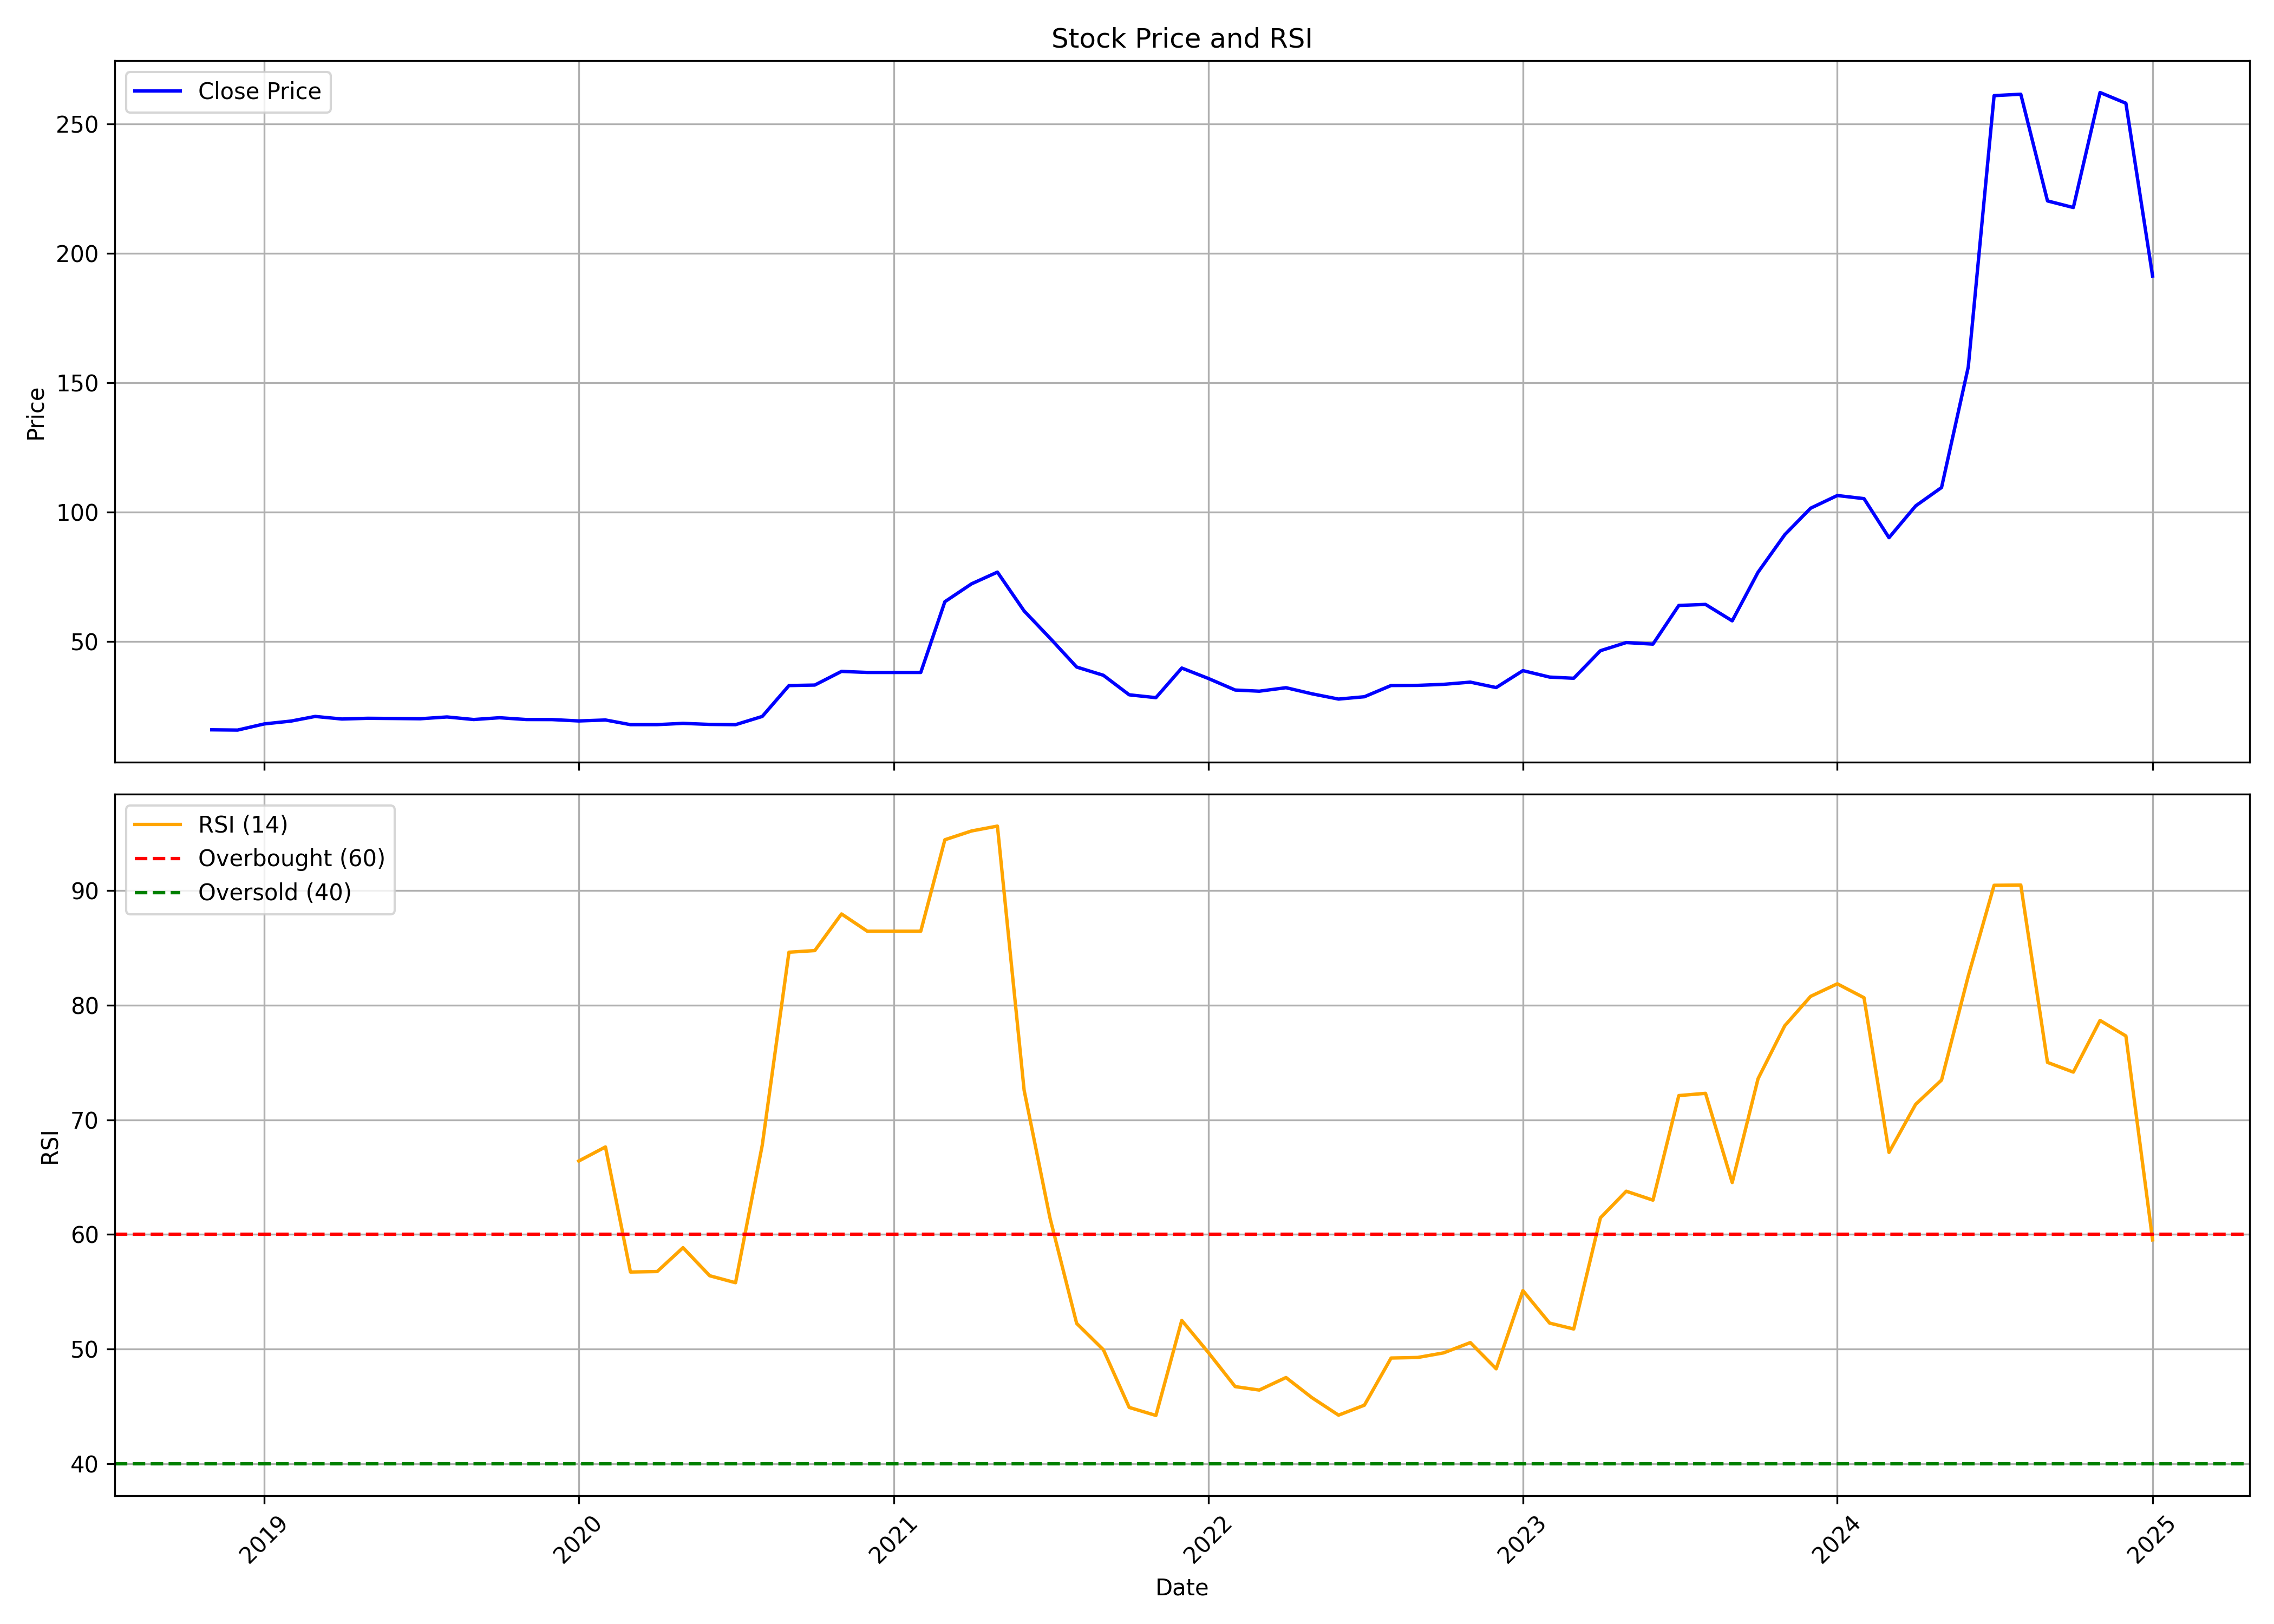

Values plotted in this chart, from the file beside it:
, Unnamed: 0.1, Unnamed: 0, date, symbol, open, high, low, close, volume, rsi
0, 0, 0, 2018-11-01, MARINE, 15.92, 16.89, 15.36, 15.9, 3360000, 
1, 1, 1, 2018-12-01, MARINE, 16.02, 16.1, 15.32, 15.8, 4230000, 
2, 2, 2, 2019-01-01, MARINE, 15.8, 18.89, 15.4, 18.19, 3760000, 
3, 3, 3, 2019-02-01, MARINE, 17.89, 20.79, 17.49, 19.28, 780000, 
4, 4, 4, 2019-03-01, MARINE, 19.28, 21.66, 19.28, 21.07, 1380000, 
5, 5, 5, 2019-04-01, MARINE, 20.67, 22.4, 19.88, 20.08, 1100000, 
6, 6, 6, 2019-05-01, MARINE, 20.08, 21.86, 19.08, 20.35, 1630000, 
7, 7, 7, 2019-06-01, MARINE, 20.34, 21.67, 18.29, 20.27, 1640000, 
8, 8, 8, 2019-07-01, MARINE, 20.33, 20.43, 19.54, 20.17, 2660000, 
9, 9, 9, 2019-08-01, MARINE, 19.88, 22.9, 19.68, 20.87, 2290000, 
10, 10, 10, 2019-09-01, MARINE, 20.87, 24.45, 19.88, 19.88, 1900000, 
11, 11, 11, 2019-10-01, MARINE, 20.08, 23.06, 19.87, 20.57, 2150000, 
12, 12, 12, 2019-11-01, MARINE, 20.59, 20.85, 19.28, 19.88, 2030000, 
13, 13, 13, 2019-12-01, MARINE, 19.88, 20.22, 19.08, 19.86, 1990000, 
14, 14, 14, 2020-01-01, MARINE, 19.68, 21.03, 19.18, 19.33, 2030000, 66.41
15, 15, 15, 2020-02-01, MARINE, 19.88, 20.08, 19.1, 19.7, 1720000, 67.64
16, 16, 16, 2020-03-01, MARINE, 19.88, 20.63, 15.5, 17.9, 6540000, 56.72
17, 17, 17, 2020-04-01, MARINE, 17.84, 18.07, 17.11, 17.91, 890000, 56.77
18, 18, 18, 2020-05-01, MARINE, 17.91, 18.44, 17.04, 18.4, 1080000, 58.85
19, 19, 19, 2020-06-01, MARINE, 18.42, 19.78, 17.89, 17.99, 1070000, 56.4
20, 20, 20, 2020-07-01, MARINE, 17.89, 18.8, 17.21, 17.89, 2990000, 55.79
21, 21, 21, 2020-08-01, MARINE, 17.94, 21.96, 15.9, 21.07, 17330000, 67.79
22, 22, 22, 2020-09-01, MARINE, 21.86, 33.59, 21.69, 32.99, 7360000, 84.63
23, 23, 23, 2020-10-01, MARINE, 32.99, 39.36, 31.8, 33.19, 4490000, 84.78
24, 24, 24, 2020-11-01, MARINE, 32.99, 39.55, 32.76, 38.47, 3950000, 87.97
25, 25, 25, 2020-12-01, MARINE, 39.49, 39.49, 37.88, 38.06, 110000, 86.46
26, 26, 26, 2021-01-01, MARINE, 38.06, 38.06, 38.06, 38.06, 0, 86.46
27, 27, 27, 2021-02-01, MARINE, 38.06, 38.06, 38.06, 38.06, 0, 86.46
28, 28, 28, 2021-03-01, MARINE, 38.06, 71.06, 38.06, 65.39, 5163051, 94.45
29, 29, 29, 2021-04-01, MARINE, 66.54, 75.48, 53.91, 72.3, 6463869, 95.22
30, 30, 30, 2021-05-01, MARINE, 72.55, 88.35, 71.26, 76.82, 8420666, 95.64
31, 31, 31, 2021-06-01, MARINE, 77.92, 90.14, 59.58, 61.82, 32207852, 72.59
32, 32, 32, 2021-07-01, MARINE, 61.62, 63.21, 46.06, 51.33, 40568731, 61.45
33, 33, 33, 2021-08-01, MARINE, 51.93, 54.76, 35.78, 40.15, 31647762, 52.24
34, 34, 34, 2021-09-01, MARINE, 40.1, 42.54, 34.78, 36.97, 26211064, 49.94
35, 35, 35, 2021-10-01, MARINE, 37.22, 38.37, 29.12, 29.42, 24485742, 44.91
36, 36, 36, 2021-11-01, MARINE, 29.47, 35.07, 27.63, 28.33, 23597070, 44.21
37, 37, 37, 2021-12-01, MARINE, 29.12, 45.66, 24.63, 39.77, 74349496, 52.5
38, 38, 38, 2022-01-01, MARINE, 39.87, 42.76, 33.22, 35.72, 7665130, 49.69
39, 39, 39, 2022-02-01, MARINE, 34.97, 40.27, 28.88, 31.27, 3818289, 46.72
40, 40, 40, 2022-03-01, MARINE, 31.27, 34.22, 29.03, 30.82, 3660027, 46.42
41, 41, 41, 2022-04-01, MARINE, 30.97, 36.67, 28.98, 32.17, 5249892, 47.52
42, 42, 42, 2022-05-01, MARINE, 31.32, 31.57, 24.98, 29.82, 4454513, 45.77
43, 43, 43, 2022-06-01, MARINE, 29.82, 30.02, 25.13, 27.78, 2361968, 44.23
44, 44, 44, 2022-07-01, MARINE, 27.53, 29.97, 26.53, 28.68, 2317246, 45.1
45, 45, 45, 2022-08-01, MARINE, 29.37, 35.87, 27.03, 33.02, 8682013, 49.22
46, 46, 46, 2022-09-01, MARINE, 33.82, 37.07, 29.57, 33.07, 7470565, 49.27
47, 47, 47, 2022-10-01, MARINE, 32.77, 34.52, 27.28, 33.47, 3133514, 49.67
48, 48, 48, 2022-11-01, MARINE, 33.97, 37.92, 31.57, 34.32, 7388932, 50.57
49, 49, 49, 2022-12-01, MARINE, 34.82, 35.57, 27.98, 32.22, 4711689, 48.28
50, 50, 50, 2023-01-01, MARINE, 32.87, 41.96, 32.57, 38.77, 13195840, 55.1
51, 51, 51, 2023-02-01, MARINE, 38.77, 40.42, 35.47, 36.27, 3320620, 52.27
52, 52, 52, 2023-03-01, MARINE, 36.62, 42.81, 32.47, 35.82, 6441290, 51.75
53, 53, 53, 2023-04-01, MARINE, 35.82, 49.26, 35.62, 46.46, 13806274, 61.45
54, 54, 54, 2023-05-01, MARINE, 46.46, 57.4, 43.31, 49.61, 21517889, 63.77
55, 55, 55, 2023-06-01, MARINE, 47.61, 53.95, 47.61, 49.01, 10501896, 63
56, 56, 56, 2023-07-01, MARINE, 49.36, 67.44, 47.91, 63.95, 21313136, 72.12
57, 57, 57, 2023-08-01, MARINE, 64.05, 73.79, 59.2, 64.34, 14190336, 72.32
58, 58, 58, 2023-09-01, MARINE, 64.39, 67.89, 56.25, 58, 4738041, 64.53
59, 59, 59, 2023-10-01, MARINE, 58, 80.03, 55.05, 76.78, 8270912, 73.6
... 15 more rows
